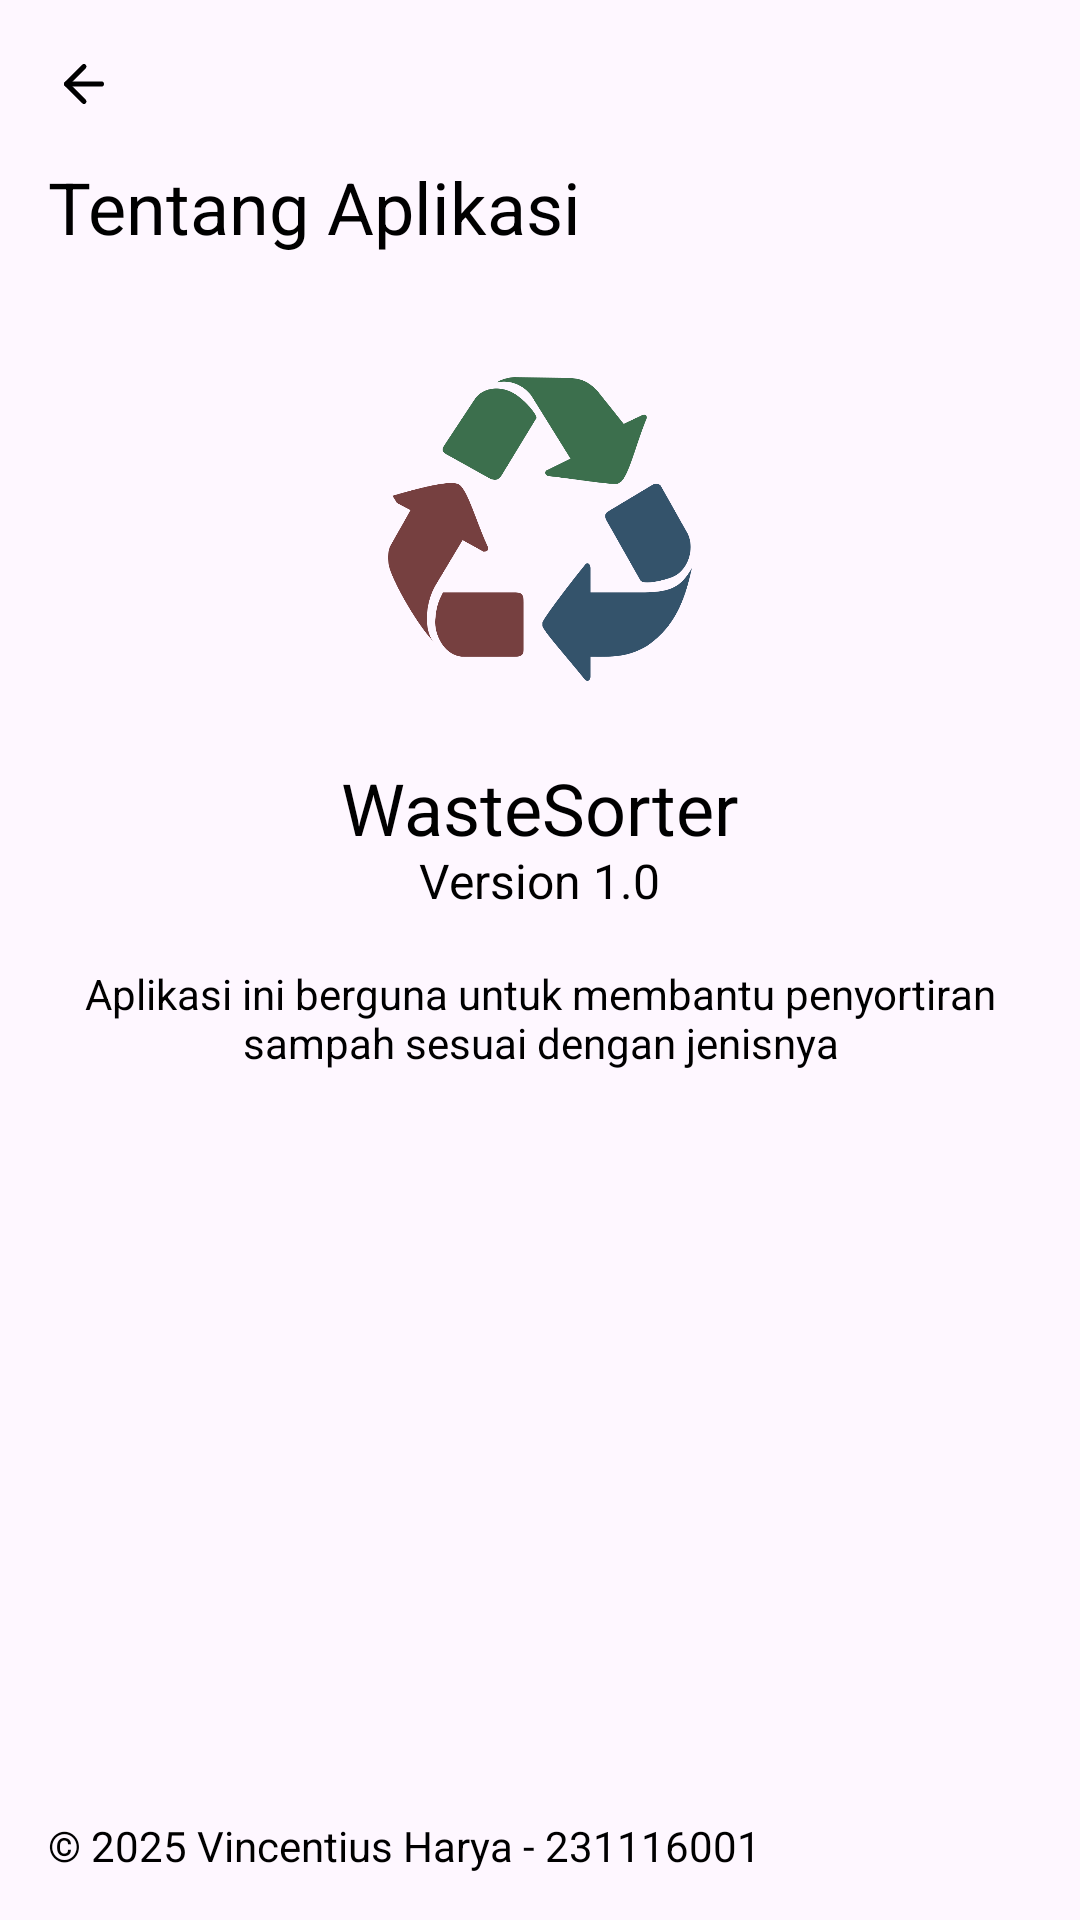

Layout XML and referenced resources for this Android screen:
<!-- AndroidManifest.xml: application theme Theme.WasteSorter -->
<!-- res/layout/activity_about.xml -->
<?xml version="1.0" encoding="utf-8"?>
<LinearLayout xmlns:android="http://schemas.android.com/apk/res/android"
    xmlns:app="http://schemas.android.com/apk/res-auto"
    xmlns:tools="http://schemas.android.com/tools"
    android:id="@+id/main"
    android:orientation="vertical"
    android:layout_width="match_parent"
    android:layout_height="match_parent"
    android:paddingHorizontal="16dp"
    tools:context=".AboutActivity">

    <ImageButton
        android:id="@+id/button_back"
        android:layout_width="24dp"
        android:layout_height="24dp"
        android:layout_marginVertical="16dp"
        android:padding="6dp"
        android:src="@drawable/ic_arrow_left"
        android:background="@android:color/transparent"/>

    <TextView
        android:layout_width="wrap_content"
        android:layout_height="wrap_content"
        android:layout_marginBottom="32dp"
        android:text="@string/header_about"
        android:textSize="24sp"/>

    <ImageView
        android:layout_width="120dp"
        android:layout_height="120dp"
        android:layout_marginBottom="20dp"
        android:layout_gravity="center_horizontal"
        android:src="@drawable/logo"/>

    <TextView
        android:layout_width="wrap_content"
        android:layout_height="wrap_content"
        android:layout_gravity="center_horizontal"
        android:text="@string/app_name"
        android:textSize="24sp"
        android:fontFamily="sans-serif-medium"/>

    <TextView
        android:layout_width="wrap_content"
        android:layout_height="wrap_content"
        android:layout_gravity="center_horizontal"
        android:layout_marginBottom="20dp"
        android:text="@string/version"
        android:textSize="16sp"/>

    <TextView
        android:layout_width="match_parent"
        android:layout_height="0dp"
        android:layout_weight="1"
        android:text="@string/app_about"
        android:textAlignment="center"/>

    <TextView
        android:layout_width="wrap_content"
        android:layout_height="wrap_content"
        android:layout_marginBottom="16dp"
        android:text="@string/copyright"/>

</LinearLayout>
<!-- resources referenced by this layout -->
<resources>
  <!-- drawable ic_arrow_left (drawable) -->
  <vector xmlns:android="http://schemas.android.com/apk/res/android"
      android:width="20dp"
      android:height="20dp"
      android:viewportHeight="24"
      android:viewportWidth="24">
        
      <path android:fillColor="#00000000" android:pathData="m12,19 l-7,-7 7,-7" android:strokeColor="?android:attr/textColor" android:strokeLineCap="round" android:strokeLineJoin="round" android:strokeWidth="2"/>
        
      <path android:fillColor="#00000000" android:pathData="M19,12H5" android:strokeColor="?android:attr/textColor" android:strokeLineCap="round" android:strokeLineJoin="round" android:strokeWidth="2"/>
      
  </vector>
  <!-- drawable logo: png bitmap (drawable, 32299 bytes) -->
  <string name="app_about">Aplikasi ini berguna untuk membantu penyortiran sampah sesuai dengan jenisnya</string>
  <string name="app_name">WasteSorter</string>
  <string name="copyright">© 2025 Vincentius Harya - 231116001</string>
  <string name="header_about">Tentang Aplikasi</string>
  <string name="version">Version 1.0</string>
  <style name="Theme.WasteSorter" parent="Base.Theme.WasteSorter">
          <item name="fontFamily">@font/poppins_regular</item>
          <item name="android:includeFontPadding">false</item>
      </style>
  <style name="Base.Theme.WasteSorter" parent="Theme.Material3.DayNight.NoActionBar">
          
          
          <item name="android:textColor">@color/black</item>
      </style>
  <color name="black">#FF000000</color>
</resources>
